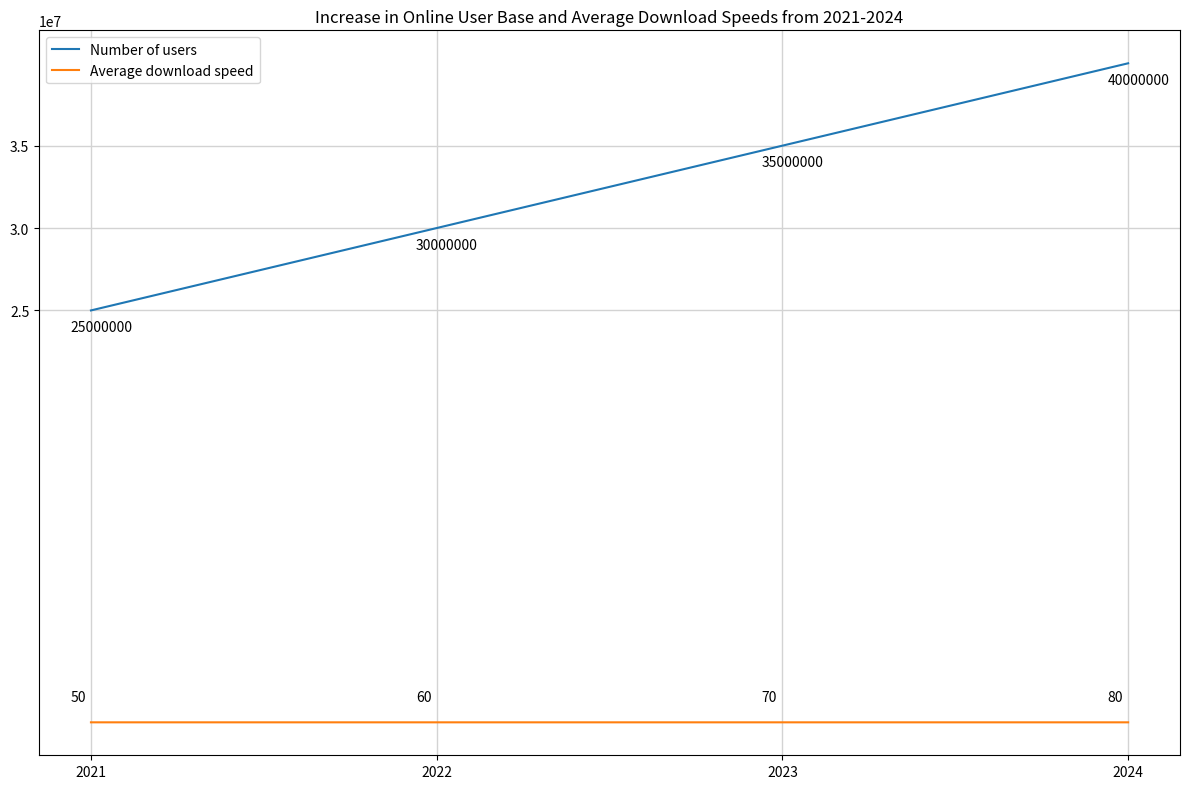

The script that saved this image: (Note: this script raises an exception after producing the figure.)

import matplotlib.pyplot as plt
from matplotlib.pyplot import figure
import numpy as np

fig = plt.figure(figsize=(12, 8))
ax = fig.add_subplot()

# Plot the data
x = np.array([ 2021, 2022, 2023, 2024])
y1 = np.array([25000000, 30000000, 35000000, 40000000])
y2 = np.array([50, 60, 70, 80])

ax.plot(x, y1, label="Number of users")
ax.plot(x, y2, label="Average download speed")

# Set the legend's position
ax.legend(loc='upper left')

# Set the title of the figure
ax.set_title("Increase in Online User Base and Average Download Speeds from 2021-2024")

# Set the x ticks
ax.set_xticks(x)

# Set the y ticks
ax.set_yticks(np.arange(25000000, 40000000, 5000000))

# Set the background grid
ax.grid(color='lightgray', linestyle='-', linewidth=1)

# Set the annotation
for a, b in zip(x, y1):
    plt.annotate('{}'.format(b), xy=(a, b), xytext=(-15, -15), textcoords="offset points")
for a, b in zip(x, y2):
    plt.annotate('{}'.format(b), xy=(a, b), xytext=(-15, 15), textcoords="offset points")

# Set the figure layout
plt.tight_layout()

# Save the figure
plt.savefig('line chart/png/140.png')

# Clear the current image state
plt.clf()
